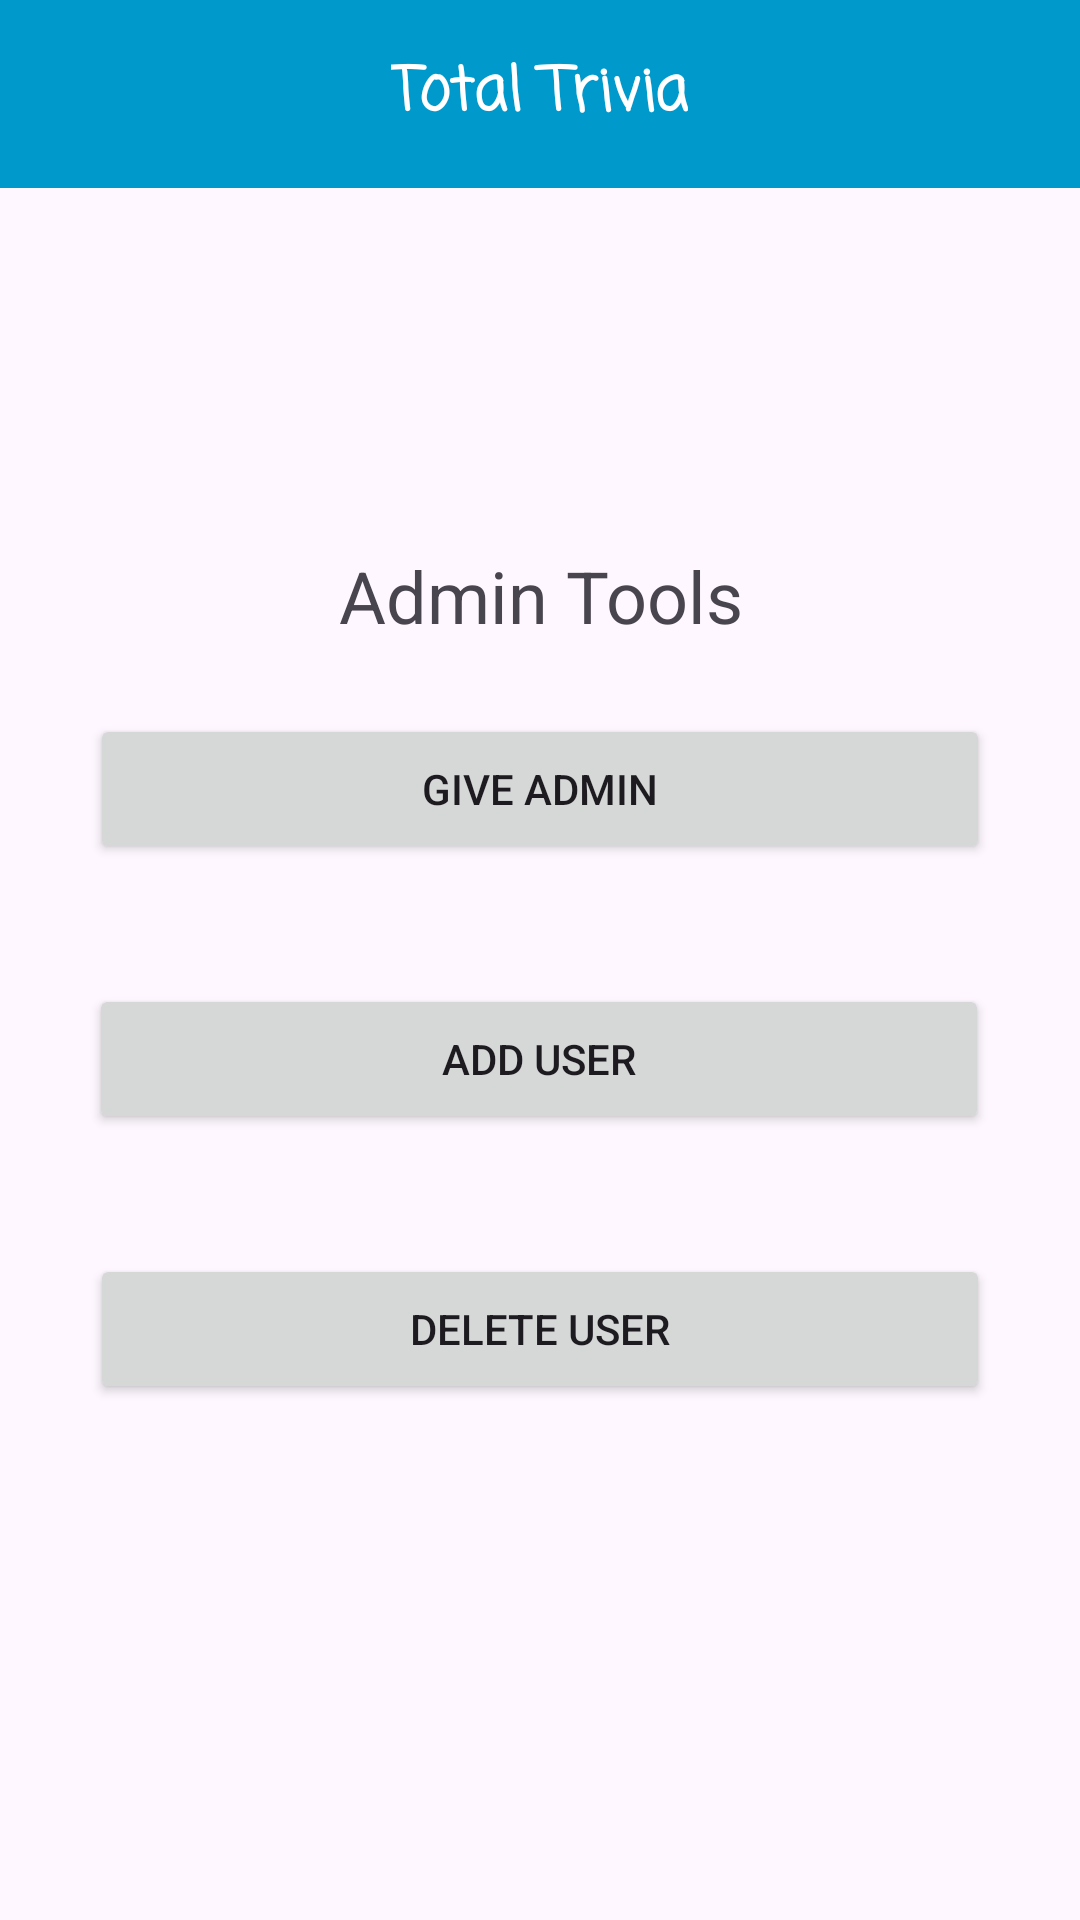

Here is an Android app screen rendered from its layout file. Give the layout XML and the strings, colors and styles it references.
<!-- AndroidManifest.xml: application theme Theme.Cst338_total_trivia -->
<!-- res/layout/activity_user_management.xml -->
<?xml version="1.0" encoding="utf-8"?>
<androidx.constraintlayout.widget.ConstraintLayout xmlns:android="http://schemas.android.com/apk/res/android"
    xmlns:app="http://schemas.android.com/apk/res-auto"
    xmlns:tools="http://schemas.android.com/tools"
    android:layout_width="match_parent"
    android:layout_height="match_parent"
    tools:context=".Activities.UserManagementActivity">

    <include
        android:id="@+id/include2"
        layout="@layout/toolbar" />

    <Button
        android:id="@+id/delete_user_button"
        android:layout_width="300dp"
        android:layout_height="50dp"
        android:layout_marginBottom="172dp"
        android:text="Delete User"
        app:layout_constraintBottom_toBottomOf="parent"
        app:layout_constraintEnd_toEndOf="parent"
        app:layout_constraintHorizontal_bias="0.498"
        app:layout_constraintStart_toStartOf="parent" />

    <Button
        android:id="@+id/add_user_button"
        android:layout_width="300dp"
        android:layout_height="50dp"
        android:layout_marginBottom="40dp"
        android:text="Add User"
        app:layout_constraintBottom_toTopOf="@+id/delete_user_button"
        app:layout_constraintEnd_toEndOf="parent"
        app:layout_constraintHorizontal_bias="0.495"
        app:layout_constraintStart_toStartOf="parent" />

    <TextView
        android:id="@+id/textView3"
        android:layout_width="300dp"
        android:layout_height="50dp"
        android:layout_marginTop="72dp"
        android:text="Admin Tools"
        android:gravity="center"
        android:textSize="24sp"
        app:layout_constraintBottom_toTopOf="@+id/give_admin_button"
        app:layout_constraintEnd_toEndOf="parent"
        app:layout_constraintHorizontal_bias="0.498"
        app:layout_constraintStart_toStartOf="parent"
        app:layout_constraintTop_toBottomOf="@+id/include2"
        app:layout_constraintVertical_bias="0.734" />

    <Button
        android:id="@+id/give_admin_button"
        android:layout_width="300dp"
        android:layout_height="50dp"
        android:layout_marginBottom="40dp"
        android:text="Give Admin"
        app:layout_constraintBottom_toTopOf="@+id/add_user_button"
        app:layout_constraintEnd_toEndOf="parent"
        app:layout_constraintStart_toStartOf="parent" />

</androidx.constraintlayout.widget.ConstraintLayout>
<!-- res/layout/toolbar.xml (included above) -->
<?xml version="1.0" encoding="utf-8"?>
<RelativeLayout xmlns:android="http://schemas.android.com/apk/res/android"
    android:layout_width="match_parent"
    android:layout_height="wrap_content"
    android:background="@android:color/holo_blue_dark">
    <RelativeLayout
        android:layout_width="match_parent"
        android:layout_height="wrap_content"
        android:padding="16dp">
        <ImageView
            android:layout_width="wrap_content"
            android:layout_height="wrap_content"
            android:id="@+id/left_icon"
            android:src="@drawable/baseline_arrow_back_24"/>
        <TextView
            android:layout_width="wrap_content"
            android:layout_height="wrap_content"
            android:layout_marginStart="16dp"
            android:textColor="@color/white"
            android:fontFamily="casual"
            android:textStyle="bold"
            android:textSize="20sp"
            android:layout_centerInParent="true"
            android:text="Total Trivia"/>
    </RelativeLayout>
</RelativeLayout>
<!-- resources referenced by this layout -->
<resources>
  <style name="Theme.Cst338_total_trivia" parent="Base.Theme.Cst338_total_trivia" />
  <style name="Base.Theme.Cst338_total_trivia" parent="Theme.Material3.DayNight.NoActionBar">
          
          
      </style>
  <!-- not gathered from this repository: default colours our renderer supplied (Android Studio template values) -->
  <color name="white">#FFFFFFFF</color>
</resources>
